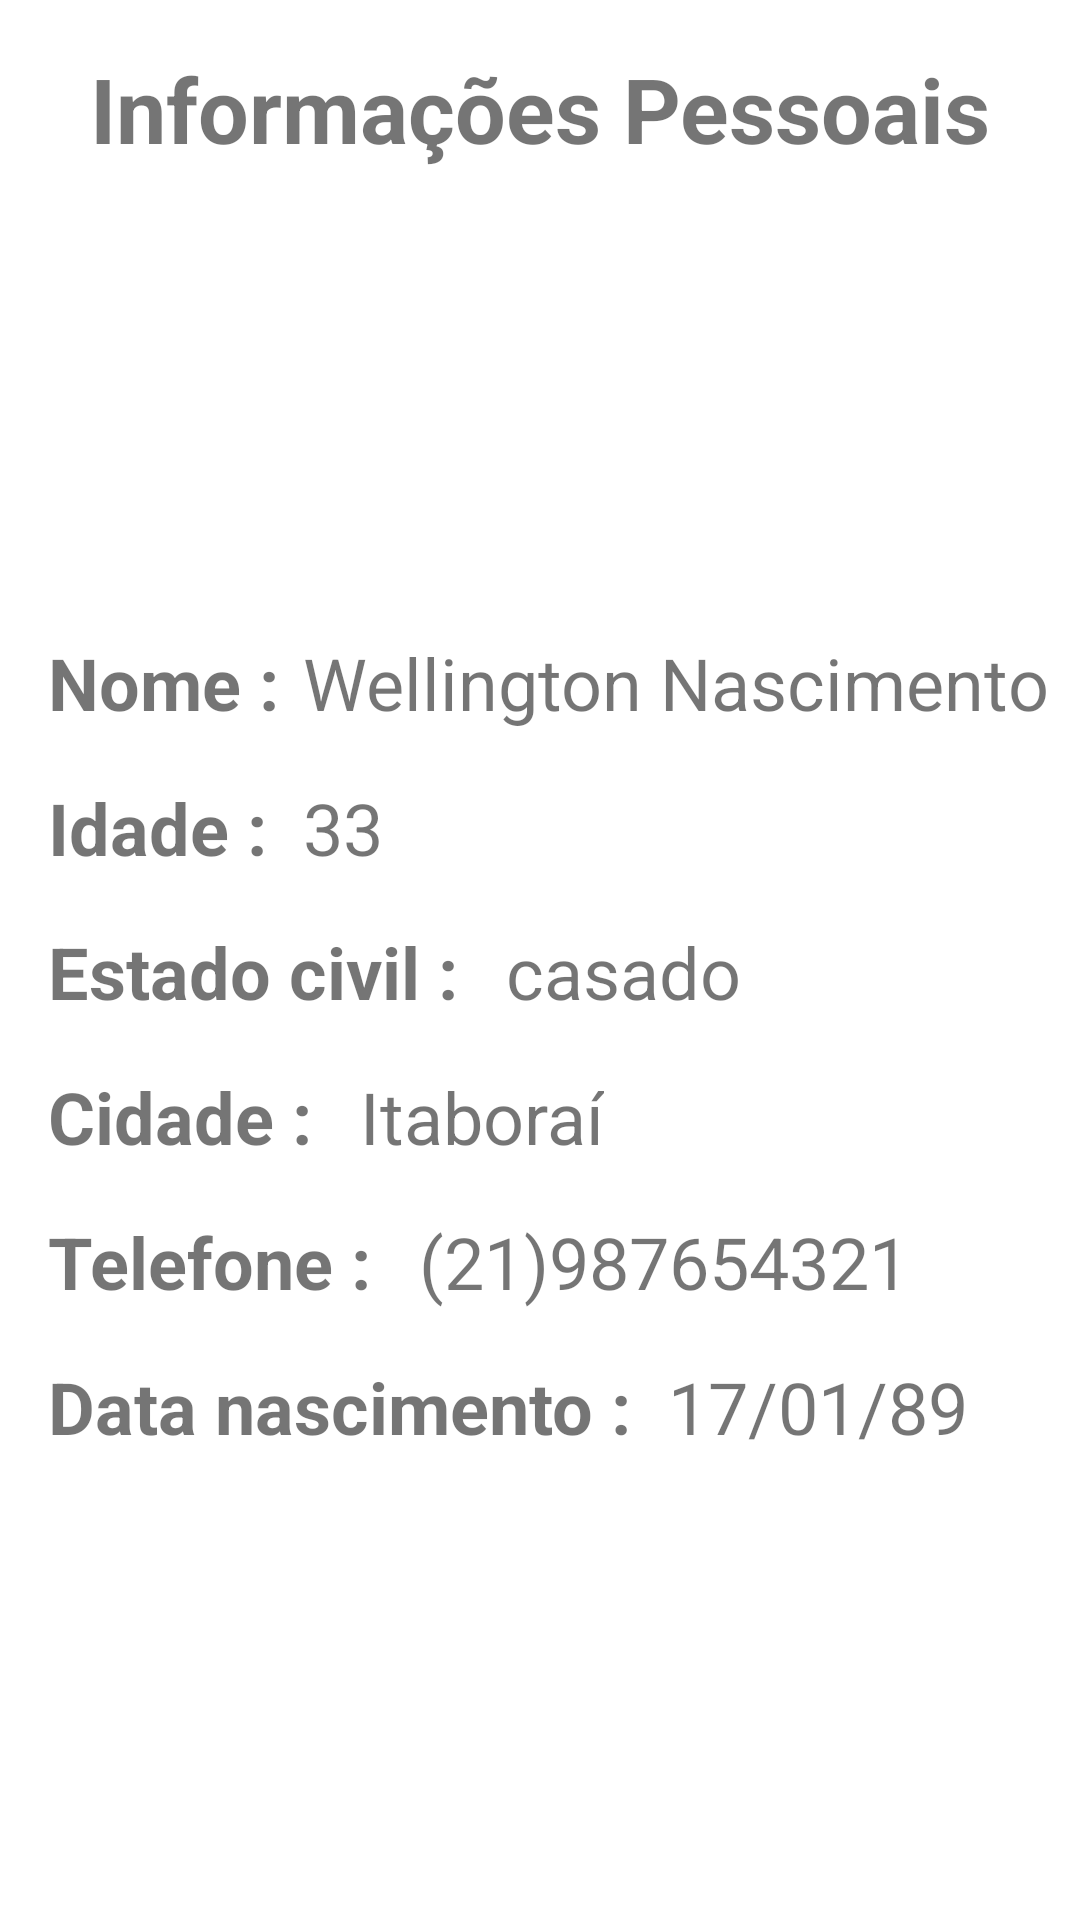

Produce the Android XML layout that renders to this screen, including the resource entries it uses.
<!-- AndroidManifest.xml: application theme Theme.At_Interfaces_Application -->
<!-- res/layout/fragment_profile.xml -->
<?xml version="1.0" encoding="utf-8"?>
<androidx.constraintlayout.widget.ConstraintLayout xmlns:android="http://schemas.android.com/apk/res/android"
    xmlns:app="http://schemas.android.com/apk/res-auto"
    xmlns:tools="http://schemas.android.com/tools"
    android:id="@+id/frameLayout"
    android:layout_width="match_parent"
    android:layout_height="match_parent"
    tools:context=".ProfileFragment">

    <ImageView
        android:id="@+id/imageView"
        android:layout_width="154dp"
        android:layout_height="123dp"
        android:layout_marginStart="16dp"
        android:layout_marginTop="16dp"
        android:layout_marginEnd="16dp"
        android:src="@drawable/avatar"
        app:layout_constraintEnd_toEndOf="parent"
        app:layout_constraintHorizontal_bias="0.497"
        app:layout_constraintStart_toStartOf="parent"
        app:layout_constraintTop_toBottomOf="@+id/textView9" />

    <TextView
        android:id="@+id/textView2"
        android:layout_width="wrap_content"
        android:layout_height="wrap_content"
        android:layout_marginStart="8dp"
        android:text="Wellington Nascimento"
        android:textSize="24sp"
        app:layout_constraintBottom_toBottomOf="@+id/textView"
        app:layout_constraintStart_toEndOf="@+id/textView"
        app:layout_constraintTop_toTopOf="@+id/textView" />

    <TextView
        android:id="@+id/textView"
        android:layout_width="wrap_content"
        android:layout_height="wrap_content"
        android:layout_marginStart="16dp"
        android:layout_marginTop="16dp"
        android:text="Nome :"
        android:textSize="24sp"
        android:textStyle="bold"
        app:layout_constraintStart_toStartOf="parent"
        app:layout_constraintTop_toBottomOf="@+id/imageView" />

    <TextView
        android:id="@+id/textView3"
        android:layout_width="wrap_content"
        android:layout_height="32dp"
        android:layout_marginStart="16dp"
        android:layout_marginTop="16dp"
        android:text="Idade :"
        android:textSize="24sp"
        android:textStyle="bold"
        app:layout_constraintStart_toStartOf="parent"
        app:layout_constraintTop_toBottomOf="@+id/textView" />

    <TextView
        android:id="@+id/textView4"
        android:layout_width="wrap_content"
        android:layout_height="wrap_content"
        android:layout_marginStart="12dp"
        android:text="33"
        android:textSize="24sp"
        app:layout_constraintBottom_toBottomOf="@+id/textView3"
        app:layout_constraintStart_toEndOf="@+id/textView3"
        app:layout_constraintTop_toTopOf="@+id/textView3" />

    <TextView
        android:id="@+id/textView5"
        android:layout_width="wrap_content"
        android:layout_height="wrap_content"
        android:layout_marginStart="16dp"
        android:layout_marginTop="16dp"
        android:text="Estado civil :"
        android:textSize="24sp"
        android:textStyle="bold"
        app:layout_constraintStart_toStartOf="parent"
        app:layout_constraintTop_toBottomOf="@+id/textView3" />

    <TextView
        android:id="@+id/textView6"
        android:layout_width="wrap_content"
        android:layout_height="wrap_content"
        android:layout_marginStart="16dp"
        android:text="casado"
        android:textSize="24sp"
        app:layout_constraintBottom_toBottomOf="@+id/textView5"
        app:layout_constraintStart_toEndOf="@+id/textView5"
        app:layout_constraintTop_toTopOf="@+id/textView5" />

    <TextView
        android:id="@+id/textView7"
        android:layout_width="wrap_content"
        android:layout_height="wrap_content"
        android:layout_marginStart="16dp"
        android:layout_marginTop="16dp"
        android:text="Cidade :"
        android:textSize="24sp"
        android:textStyle="bold"
        app:layout_constraintStart_toStartOf="parent"
        app:layout_constraintTop_toBottomOf="@+id/textView5" />

    <TextView
        android:id="@+id/textView8"
        android:layout_width="wrap_content"
        android:layout_height="wrap_content"
        android:layout_marginStart="16dp"
        android:text="Itaboraí"
        android:textSize="24sp"
        app:layout_constraintBottom_toBottomOf="@+id/textView7"
        app:layout_constraintStart_toEndOf="@+id/textView7"
        app:layout_constraintTop_toTopOf="@+id/textView7" />

    <TextView
        android:id="@+id/textView9"
        android:layout_width="wrap_content"
        android:layout_height="wrap_content"
        android:layout_marginTop="16dp"
        android:text="Informações Pessoais"
        android:textSize="30sp"
        android:textStyle="bold"
        app:layout_constraintEnd_toEndOf="parent"
        app:layout_constraintStart_toStartOf="parent"
        app:layout_constraintTop_toTopOf="parent" />

    <TextView
        android:id="@+id/textView10"
        android:layout_width="wrap_content"
        android:layout_height="wrap_content"
        android:layout_marginStart="16dp"
        android:layout_marginTop="16dp"
        android:text="Telefone :"
        android:textSize="24sp"
        android:textStyle="bold"
        app:layout_constraintStart_toStartOf="parent"
        app:layout_constraintTop_toBottomOf="@+id/textView7" />

    <TextView
        android:id="@+id/textView11"
        android:layout_width="wrap_content"
        android:layout_height="wrap_content"
        android:layout_marginStart="16dp"
        android:layout_marginTop="16dp"
        android:text="Data nascimento :"
        android:textSize="24sp"
        android:textStyle="bold"
        app:layout_constraintStart_toStartOf="parent"
        app:layout_constraintTop_toBottomOf="@+id/textView10" />

    <TextView
        android:id="@+id/textView12"
        android:layout_width="wrap_content"
        android:layout_height="wrap_content"
        android:layout_marginStart="16dp"
        android:text="(21)987654321"
        android:textSize="24sp"
        app:layout_constraintBottom_toBottomOf="@+id/textView10"
        app:layout_constraintStart_toEndOf="@+id/textView10"
        app:layout_constraintTop_toTopOf="@+id/textView10" />

    <TextView
        android:id="@+id/textView19"
        android:layout_width="wrap_content"
        android:layout_height="wrap_content"
        android:layout_marginStart="12dp"
        android:text="17/01/89"
        android:textSize="24sp"
        app:layout_constraintBottom_toBottomOf="@+id/textView11"
        app:layout_constraintStart_toEndOf="@+id/textView11"
        app:layout_constraintTop_toTopOf="@+id/textView11" />
</androidx.constraintlayout.widget.ConstraintLayout>
<!-- resources referenced by this layout -->
<resources>
  <style name="Theme.At_Interfaces_Application" parent="Theme.MaterialComponents.DayNight.DarkActionBar">
          
          <item name="colorPrimary">@color/purple_500</item>
          <item name="colorPrimaryVariant">@color/purple_700</item>
          <item name="colorOnPrimary">@color/white</item>
          
          <item name="colorSecondary">@color/teal_200</item>
          <item name="colorSecondaryVariant">@color/teal_700</item>
          <item name="colorOnSecondary">@color/black</item>
          
          <item name="android:statusBarColor" tools:targetApi="l">?attr/colorPrimaryVariant</item>
          
      </style>
  <!-- not gathered from this repository: default colours our renderer supplied (Android Studio template values) -->
  <color name="purple_500">#FF6200EE</color>
  <color name="purple_700">#FF3700B3</color>
  <color name="teal_200">#FF03DAC5</color>
  <color name="teal_700">#FF018786</color>
  <color name="black">#FF000000</color>
  <color name="white">#FFFFFFFF</color>
</resources>
